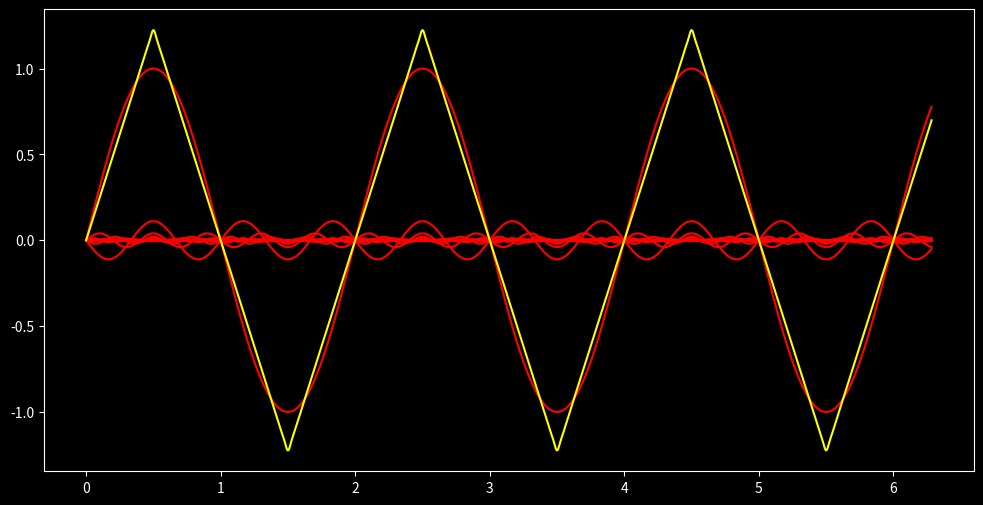

Here is the Python script that generated this plot:
import numpy as np
import matplotlib.pyplot as plt
from scipy.fftpack import fft
from scipy import signal

plt.style.use('dark_background')

fig = plt.figure(figsize=(12,6))
fig.set_dpi(100)

x = np.linspace(0,np.pi*2,1000)

n = 51
L = 1

def triangle_wave(x,n):
    return (pow(-1,(n-1)/2))/(n**2) * np.sin((n*np.pi*x)/L)

y = 0
for m in range(1,n+1):
    if (m % 2) == 0:
        continue
    y1 = triangle_wave(x,m)
    y = y + y1
    plt.plot(x,y1,color='red')

plt.plot(x,y,color='yellow')
plt.show()